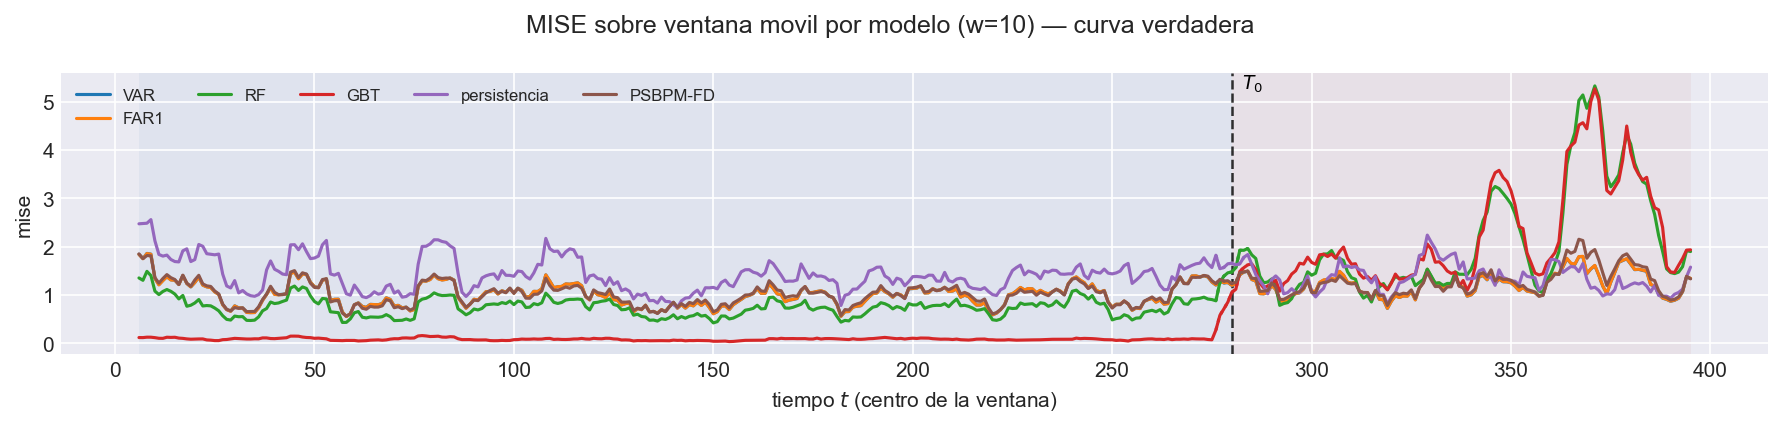

The table this chart was drawn from, first rows:
t_ini, t_fin, t_centro, bloque, n_ventana, cruza_T0, mise, rmse_f, mise_rel, modelo
2, 11, 6, train, 10, False, 1.844, 1.358, 1.492, VAR
3, 12, 7, train, 10, False, 1.756, 1.325, 1.725, VAR
4, 13, 8, train, 10, False, 1.862, 1.365, 1.593, VAR
5, 14, 9, train, 10, False, 1.847, 1.359, 1.838, VAR
6, 15, 10, train, 10, False, 1.347, 1.161, 1.384, VAR
7, 16, 11, train, 10, False, 1.215, 1.102, 1.334, VAR
8, 17, 12, train, 10, False, 1.302, 1.141, 1.356, VAR
9, 18, 13, train, 10, False, 1.383, 1.176, 1.317, VAR
10, 19, 14, train, 10, False, 1.315, 1.147, 1.01, VAR
11, 20, 15, train, 10, False, 1.308, 1.144, 0.7005, VAR
12, 21, 16, train, 10, False, 1.218, 1.104, 0.608, VAR
13, 22, 17, train, 10, False, 1.405, 1.185, 0.7021, VAR
14, 23, 18, train, 10, False, 1.24, 1.113, 0.8532, VAR
15, 24, 19, train, 10, False, 1.17, 1.081, 0.8252, VAR
16, 25, 20, train, 10, False, 1.26, 1.123, 0.8668, VAR
17, 26, 21, train, 10, False, 1.372, 1.171, 0.8805, VAR
18, 27, 22, train, 10, False, 1.206, 1.098, 0.959, VAR
19, 28, 23, train, 10, False, 1.171, 1.082, 0.8881, VAR
20, 29, 24, train, 10, False, 1.157, 1.076, 0.8376, VAR
21, 30, 25, train, 10, False, 1.068, 1.034, 0.9702, VAR
22, 31, 26, train, 10, False, 1.016, 1.008, 1.283, VAR
23, 32, 27, train, 10, False, 0.8011, 0.8951, 1.235, VAR
24, 33, 28, train, 10, False, 0.7003, 0.8368, 1.005, VAR
25, 34, 29, train, 10, False, 0.667, 0.8167, 0.9879, VAR
26, 35, 30, train, 10, False, 0.7788, 0.8825, 1.256, VAR
27, 36, 31, train, 10, False, 0.7365, 0.8582, 1.079, VAR
28, 37, 32, train, 10, False, 0.736, 0.8579, 1.082, VAR
29, 38, 33, train, 10, False, 0.6428, 0.8017, 1.013, VAR
30, 39, 34, train, 10, False, 0.6386, 0.7991, 1.105, VAR
31, 40, 35, train, 10, False, 0.6412, 0.8007, 1.116, VAR
32, 41, 36, train, 10, False, 0.7388, 0.8595, 1.136, VAR
33, 42, 37, train, 10, False, 0.8951, 0.9461, 1.24, VAR
34, 43, 38, train, 10, False, 1.017, 1.009, 1.219, VAR
35, 44, 39, train, 10, False, 1.157, 1.076, 1.247, VAR
36, 45, 40, train, 10, False, 1.019, 1.009, 1.007, VAR
37, 46, 41, train, 10, False, 1.009, 1.004, 0.8665, VAR
38, 47, 42, train, 10, False, 1.018, 1.009, 0.815, VAR
39, 48, 43, train, 10, False, 1.031, 1.016, 0.8873, VAR
40, 49, 44, train, 10, False, 1.447, 1.203, 0.9723, VAR
41, 50, 45, train, 10, False, 1.477, 1.215, 0.9781, VAR
42, 51, 46, train, 10, False, 1.34, 1.158, 0.8929, VAR
43, 52, 47, train, 10, False, 1.439, 1.2, 0.9399, VAR
44, 53, 48, train, 10, False, 1.432, 1.197, 1.002, VAR
45, 54, 49, train, 10, False, 1.267, 1.126, 0.9217, VAR
46, 55, 50, train, 10, False, 1.176, 1.084, 0.9012, VAR
47, 56, 51, train, 10, False, 1.154, 1.074, 0.9814, VAR
48, 57, 52, train, 10, False, 1.305, 1.142, 1.156, VAR
49, 58, 53, train, 10, False, 1.334, 1.155, 1.475, VAR
50, 59, 54, train, 10, False, 0.891, 0.9439, 1.16, VAR
51, 60, 55, train, 10, False, 0.9136, 0.9558, 1.176, VAR
52, 61, 56, train, 10, False, 0.9163, 0.9572, 1.165, VAR
53, 62, 57, train, 10, False, 0.6496, 0.806, 1.078, VAR
54, 63, 58, train, 10, False, 0.5572, 0.7464, 1.055, VAR
55, 64, 59, train, 10, False, 0.6166, 0.7852, 1.131, VAR
56, 65, 60, train, 10, False, 0.8019, 0.8955, 1.26, VAR
57, 66, 61, train, 10, False, 0.8409, 0.917, 1.216, VAR
58, 67, 62, train, 10, False, 0.7673, 0.8759, 1.294, VAR
59, 68, 63, train, 10, False, 0.7469, 0.8643, 1.338, VAR
60, 69, 64, train, 10, False, 0.8091, 0.8995, 1.312, VAR
61, 70, 65, train, 10, False, 0.8048, 0.8971, 1.279, VAR
... 3,060 more rows
